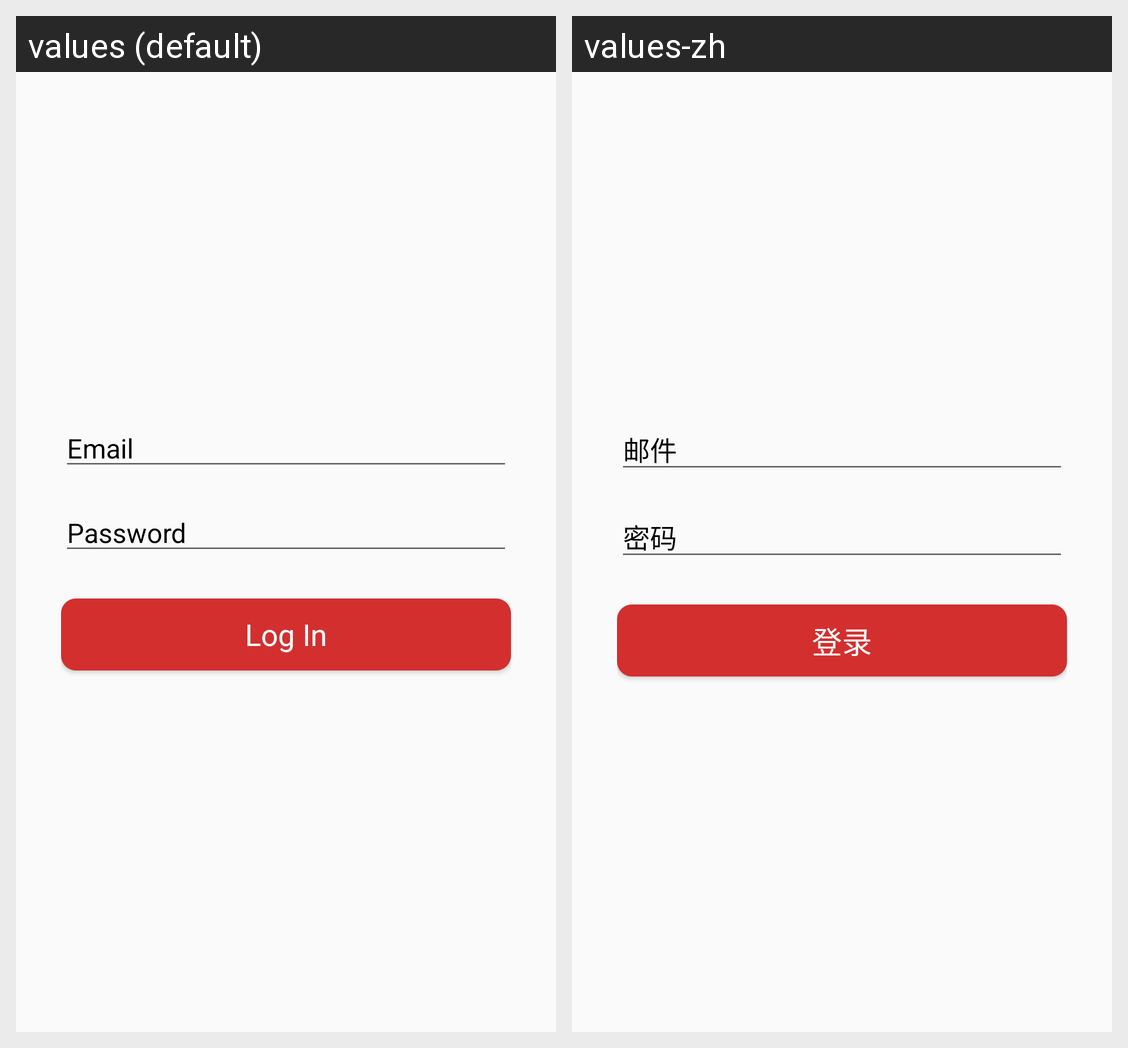

Strings drawn on this Android screen and how each of the app's shown locales translates them:
Android screen res/layout/activity_log_in.xml rendered under 2 locales, left to right: values (default), values-zh. Device: Nexus 5 (rendered at 1080×1920; each locale shown at half size, 540×960, under a caption strip naming it); theme AppTheme.
Strings drawn on this screen, with the default value and each locale's value (text and hints the layout hard-codes, and strings that could not be matched under every locale, appear in the picture but are not listed):

email
  values: Email
  values-zh: 邮件

password
  values: Password
  values-zh: 密码

log_in
  values: Log In
  values-zh: 登录
